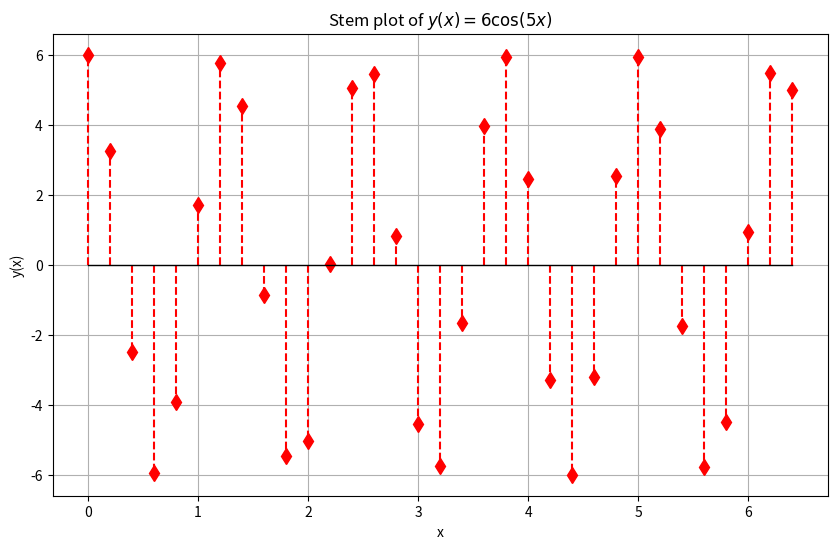

Reproduce this figure in Python.
import numpy as np
import matplotlib.pyplot as plt

# 定义函数
def y(x):
    return 6 * np.cos(5 * x)

# 定义区间和步长
x_values = np.arange(0, 2 * np.pi + 0.2, 0.2)
y_values = y(x_values)

# 创建 stem 图
plt.figure(figsize=(10, 6))
markerline, stemlines, baseline = plt.stem(x_values, y_values, linefmt='r--', markerfmt='rd', basefmt='k-')

# 设置参数
plt.setp(markerline, 'markersize', 8)
plt.setp(stemlines, 'linewidth', 1.5)
plt.setp(baseline, 'linewidth', 1)

# 定制图形
plt.title(r'Stem plot of $y(x) = 6 \cos(5x)$')
plt.xlabel('x')
plt.ylabel('y(x)')
plt.grid(True)

# 显示图形
plt.show()
